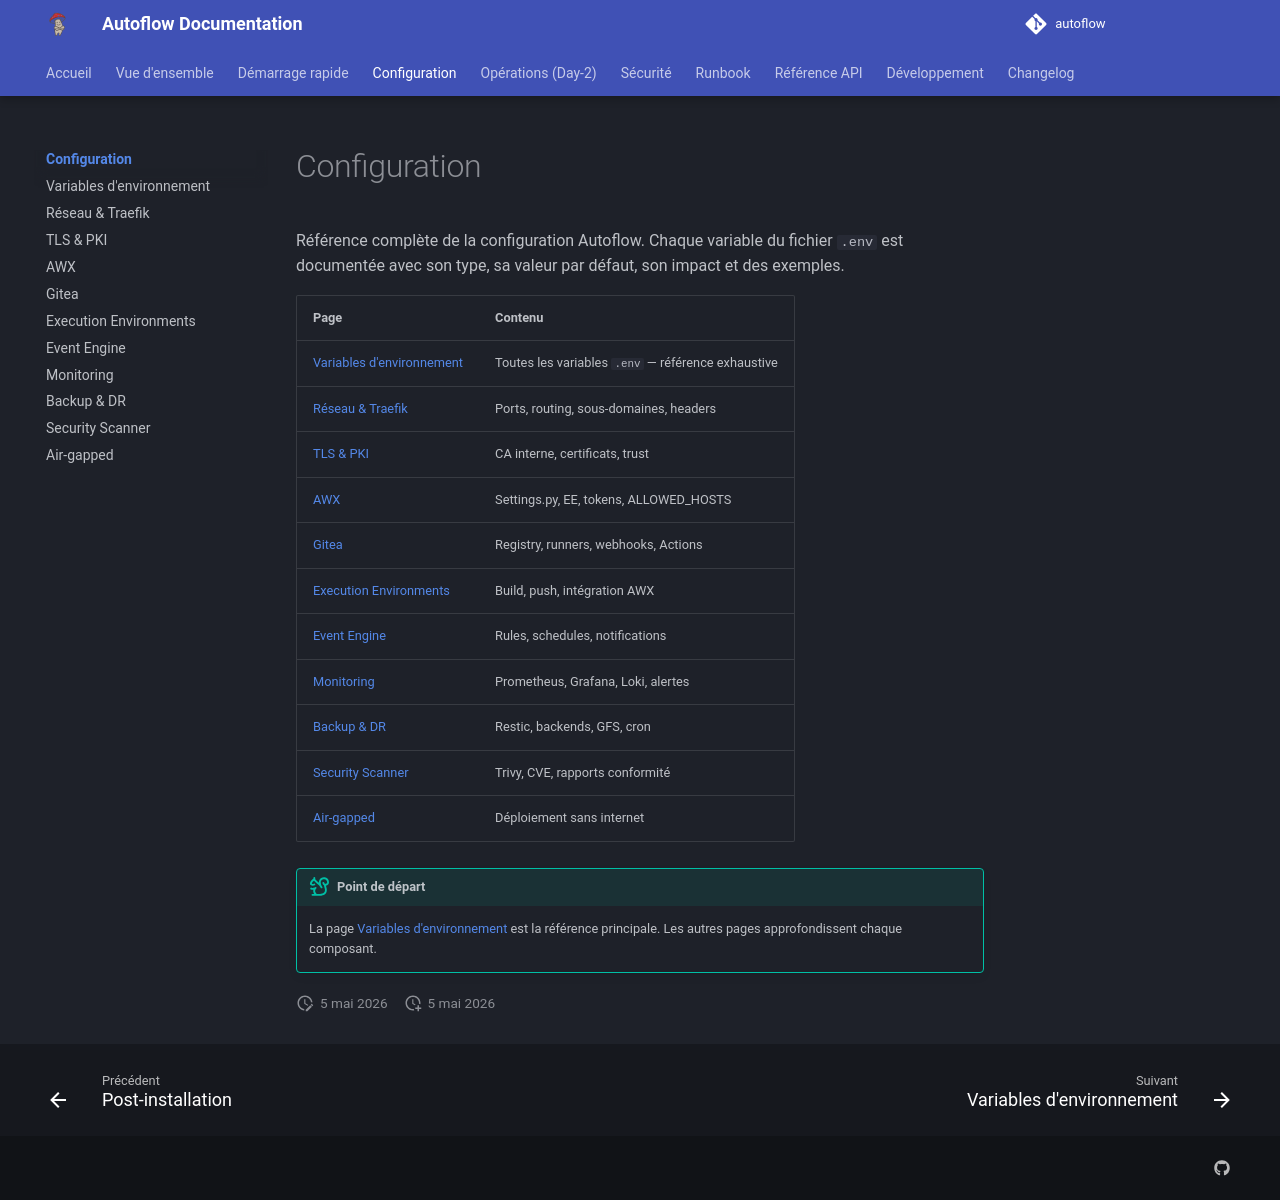

repository: Teachmemore-Ressources/autoflow · page: configuration/index.html · generator: mkdocs

---
title: Configuration
---

# Configuration

Référence complète de la configuration Autoflow. Chaque variable du fichier `.env` est documentée avec son type, sa valeur par défaut, son impact et des exemples.

| Page | Contenu |
|---|---|
| [Variables d'environnement](environment-variables.md) | Toutes les variables `.env` — référence exhaustive |
| [Réseau & Traefik](network-topology.md) | Ports, routing, sous-domaines, headers |
| [TLS & PKI](tls-pki.md) | CA interne, certificats, trust |
| [AWX](awx.md) | Settings.py, EE, tokens, ALLOWED_HOSTS |
| [Gitea](gitea.md) | Registry, runners, webhooks, Actions |
| [Execution Environments](execution-environments.md) | Build, push, intégration AWX |
| [Event Engine](event-engine.md) | Rules, schedules, notifications |
| [Monitoring](monitoring.md) | Prometheus, Grafana, Loki, alertes |
| [Backup & DR](backup.md) | Restic, backends, GFS, cron |
| [Security Scanner](security-scanner.md) | Trivy, CVE, rapports conformité |
| [Air-gapped](air-gapped.md) | Déploiement sans internet |

!!! tip "Point de départ"
    La page [Variables d'environnement](environment-variables.md) est la référence principale. Les autres pages approfondissent chaque composant.
